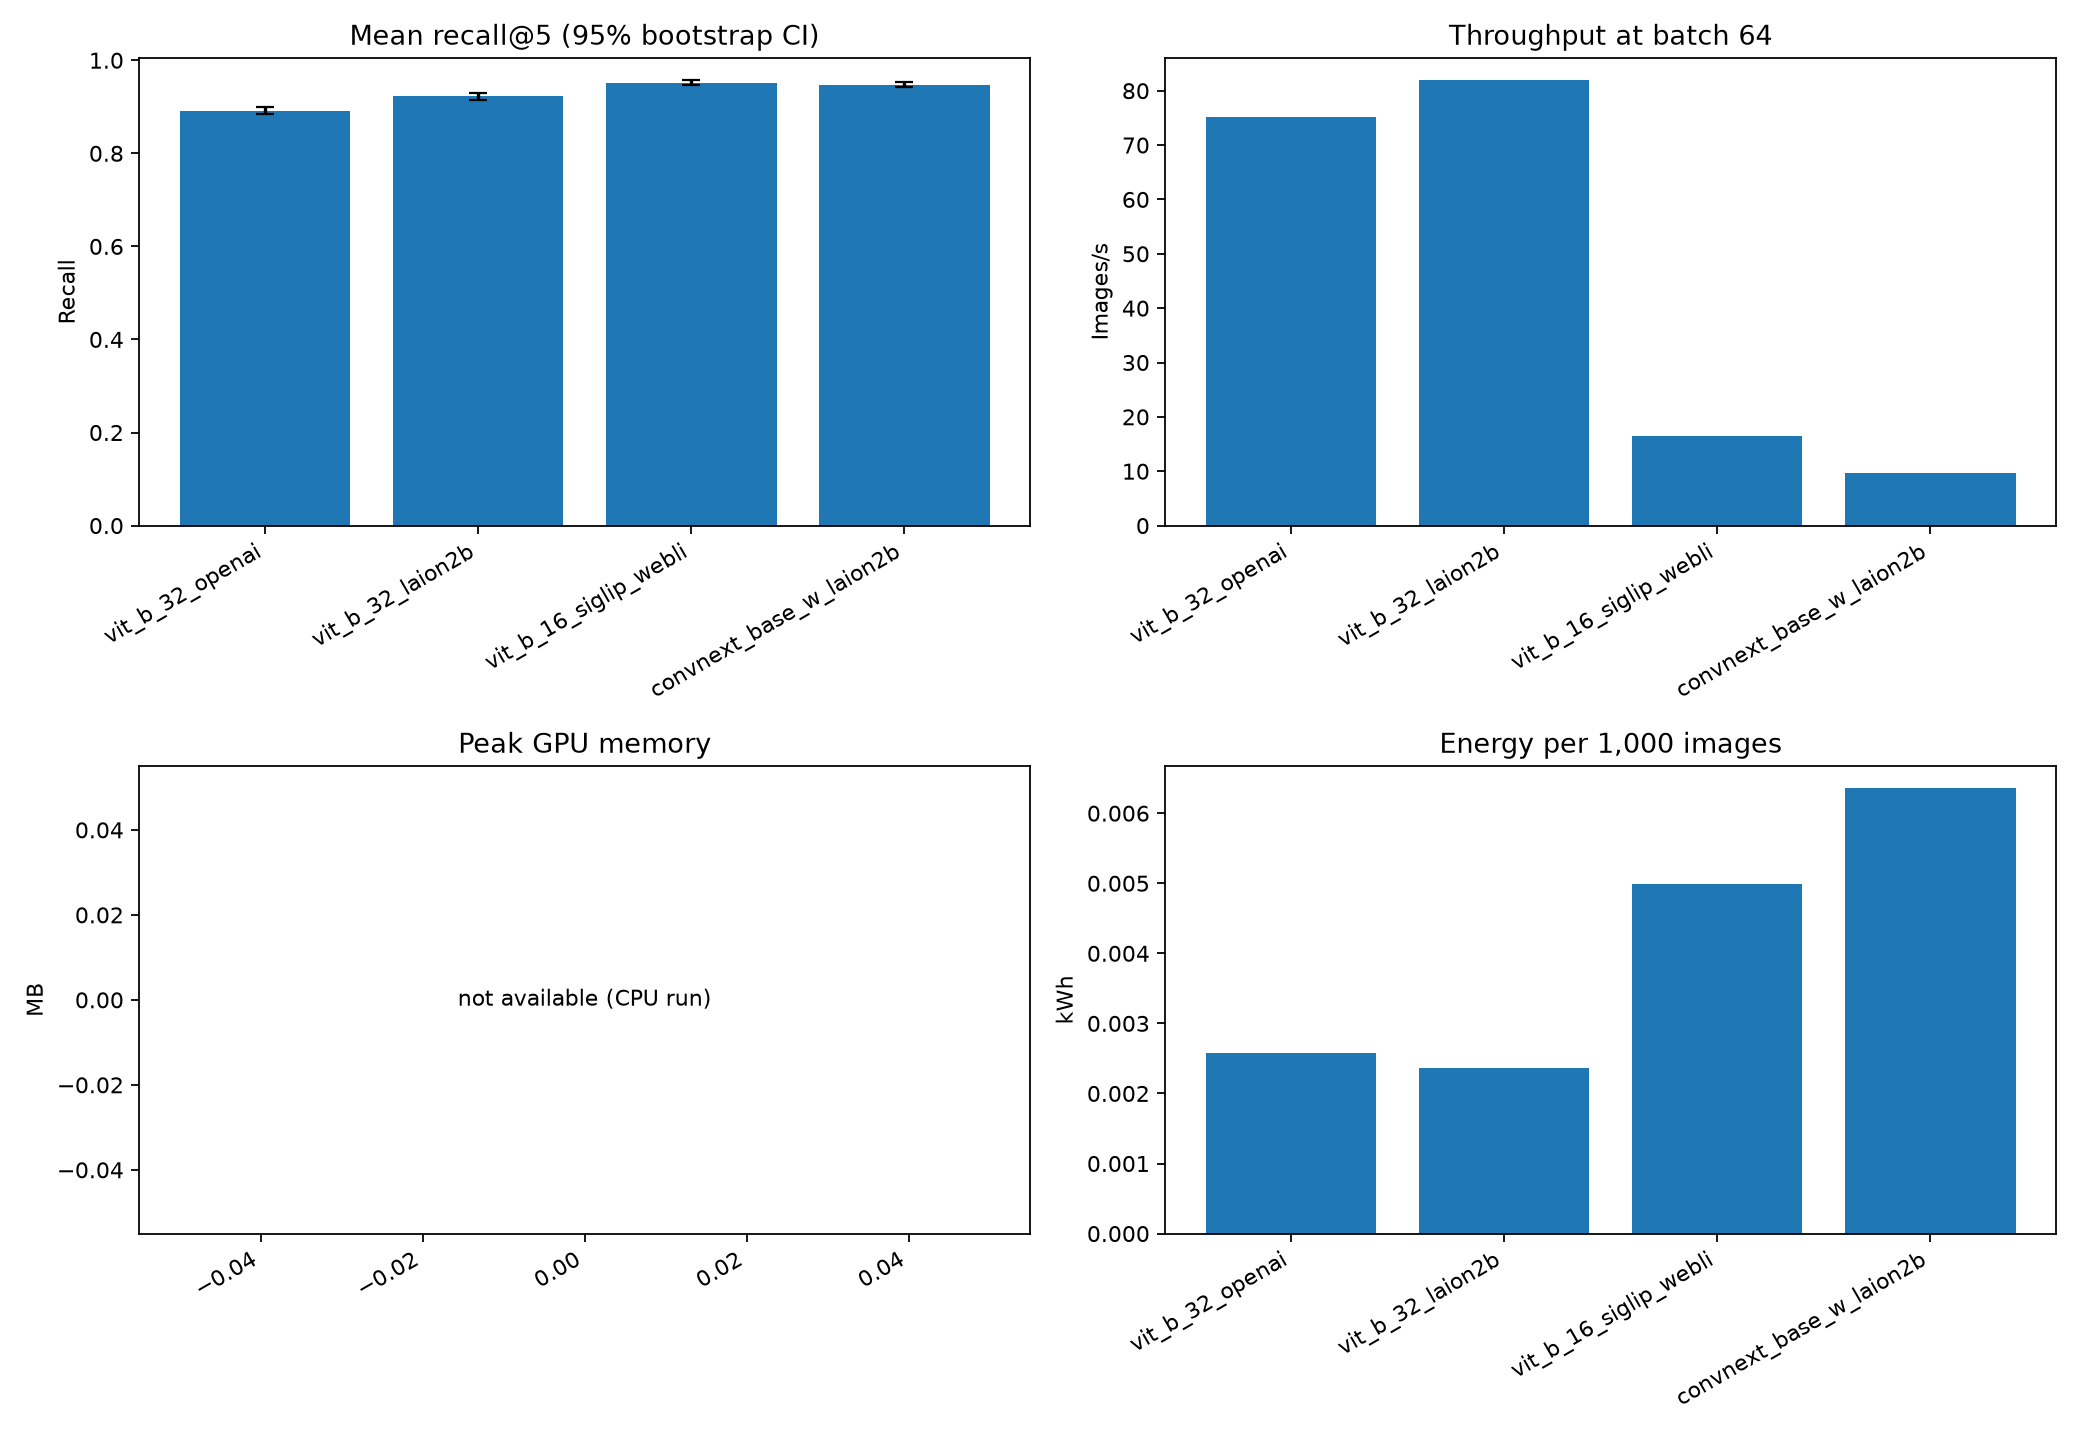

Data behind this chart, as committed beside it:
model, dataset, task, device, n_images, n_texts, parameter_count, embedding_dim, peak_gpu_memory_mb, energy_kwh, energy_per_1000_images_kwh, avg_power_w, pue, energy_method, components_measured, components_estimated, error, image_to_text_recall_at_1, image_to_text_recall_at_1_ci95_low, image_to_text_recall_at_1_ci95_high, text_to_image_recall_at_1, text_to_image_recall_at_1_ci95_low, text_to_image_recall_at_1_ci95_high, mean_recall_at_1
vit_b_32_openai, nlphuji/flickr_1k_test_image_text_retrie…, retrieval, cpu, 1000, 5000, 151277313, 512, , 0.002582, 0.002582, 143.8, 1.0, estimated_from_runtime, wall-clock duration, CPU energy; RAM energy; facility overhea…, , 0.788, 0.763, 0.813, 0.5876, 0.5738, 0.6006, 0.6878
vit_b_32_laion2b, nlphuji/flickr_1k_test_image_text_retrie…, retrieval, cpu, 1000, 5000, 151277313, 512, , 0.002358, 0.002358, 128.2, 1.0, estimated_from_runtime, wall-clock duration, CPU energy; RAM energy; facility overhea…, , 0.842, 0.82, 0.864, 0.6676, 0.6536, 0.6804, 0.7548
vit_b_16_siglip_webli, nlphuji/flickr_1k_test_image_text_retrie…, retrieval, cpu, 1000, 5000, 203155970, 768, , 0.004983, 0.004983, 128.3, 1.0, estimated_from_runtime, wall-clock duration, CPU energy; RAM energy; facility overhea…, , 0.891, 0.872, 0.91, 0.7464, 0.7338, 0.7582, 0.8187
convnext_base_w_laion2b, nlphuji/flickr_1k_test_image_text_retrie…, retrieval, cpu, 1000, 5000, 179385345, 640, , 0.006354, 0.006354, 127.5, 1.0, estimated_from_runtime, wall-clock duration, CPU energy; RAM energy; facility overhea…, , 0.877, 0.857, 0.897, 0.7214, 0.7092, 0.7336, 0.7992
